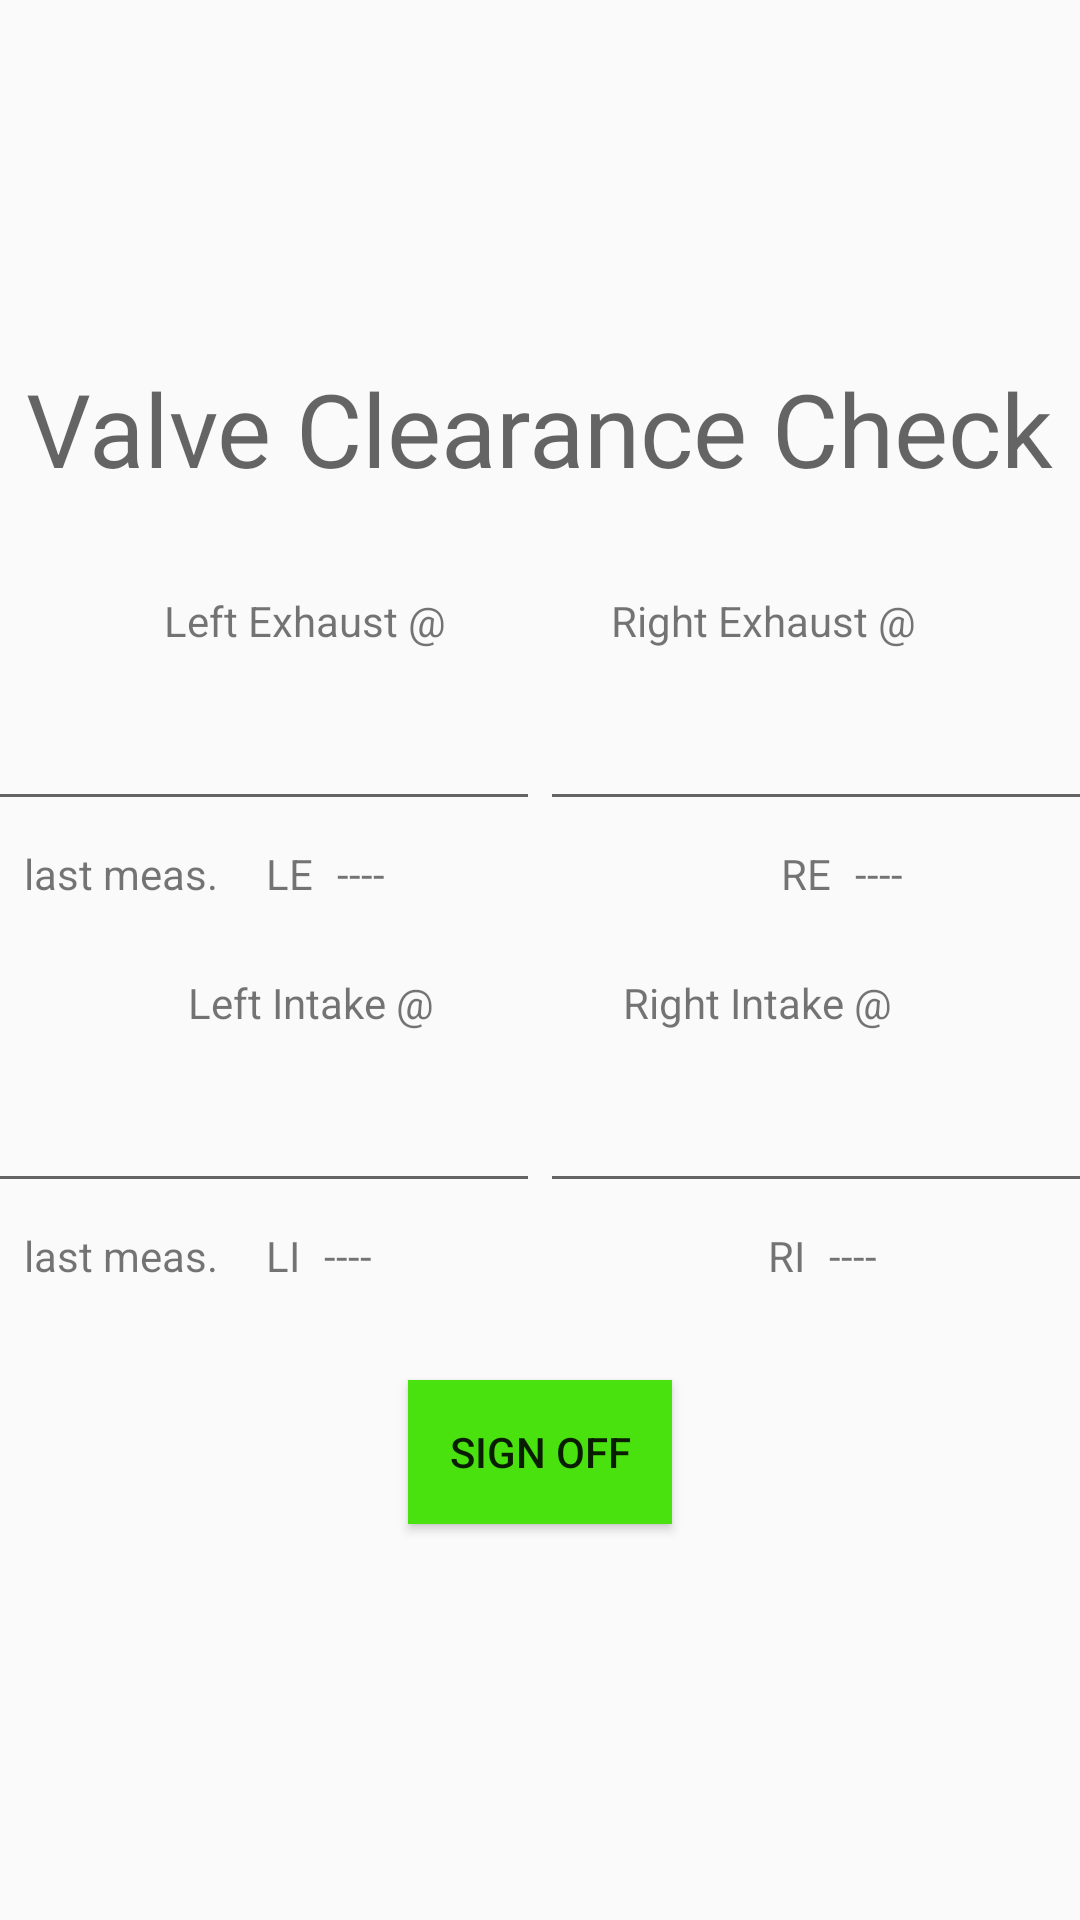

This screen was rendered from an Android layout file. Write that file and the resources it references.
<!-- AndroidManifest.xml: application theme AppTheme -->
<!-- res/layout/activity_valve_clearance_check.xml -->
<?xml version="1.0" encoding="utf-8"?>
<android.support.constraint.ConstraintLayout xmlns:android="http://schemas.android.com/apk/res/android"
    xmlns:app="http://schemas.android.com/apk/res-auto"
    xmlns:tools="http://schemas.android.com/tools"
    android:layout_width="match_parent"
    android:layout_height="match_parent"
    android:onClick="checkValveClearance"
    tools:context=".ValveClearanceCheck">

    <TextView
        android:id="@+id/textView3"
        android:layout_width="wrap_content"
        android:layout_height="wrap_content"
        android:layout_marginTop="120dp"
        android:text="@string/valve_clearance_title"
        android:textAppearance="@style/TextAppearance.AppCompat.Display1"
        app:layout_constraintEnd_toEndOf="parent"
        app:layout_constraintHorizontal_bias="0.5"
        app:layout_constraintStart_toStartOf="parent"
        app:layout_constraintTop_toTopOf="parent" />

    <TextView
        android:id="@+id/textView6"
        android:layout_width="wrap_content"
        android:layout_height="wrap_content"
        android:layout_marginTop="32dp"
        android:text="@string/left_exhaust"
        app:layout_constraintEnd_toStartOf="@+id/textView7"
        app:layout_constraintHorizontal_bias="0.5"
        app:layout_constraintStart_toStartOf="parent"
        app:layout_constraintTop_toBottomOf="@+id/textView3" />

    <TextView
        android:id="@+id/textView7"
        android:layout_width="wrap_content"
        android:layout_height="wrap_content"
        android:text="@string/right_exhaust"
        app:layout_constraintBaseline_toBaselineOf="@+id/textView6"
        app:layout_constraintEnd_toEndOf="parent"
        app:layout_constraintHorizontal_bias="0.5"
        app:layout_constraintStart_toEndOf="@+id/textView6" />

    <EditText
        android:id="@+id/left_exhaust_meas"
        android:layout_width="wrap_content"
        android:layout_height="wrap_content"
        android:layout_marginTop="16dp"
        android:ems="10"
        android:gravity="center"
        android:inputType="numberDecimal"
        app:layout_constraintEnd_toStartOf="@+id/right_exhaust_meas"
        app:layout_constraintHorizontal_bias="0.5"
        app:layout_constraintStart_toStartOf="parent"
        app:layout_constraintTop_toBottomOf="@+id/textView6" />

    <EditText
        android:id="@+id/right_exhaust_meas"
        android:layout_width="wrap_content"
        android:layout_height="wrap_content"
        android:ems="10"
        android:gravity="center"
        android:inputType="numberDecimal"
        app:layout_constraintBaseline_toBaselineOf="@+id/left_exhaust_meas"
        app:layout_constraintEnd_toEndOf="parent"
        app:layout_constraintHorizontal_bias="0.5"
        app:layout_constraintStart_toEndOf="@+id/left_exhaust_meas" />

    <TextView
        android:id="@+id/textView8"
        android:layout_width="wrap_content"
        android:layout_height="wrap_content"
        android:layout_marginTop="24dp"
        android:text="@string/left_intake"
        app:layout_constraintEnd_toStartOf="@+id/textView9"
        app:layout_constraintHorizontal_bias="0.5"
        app:layout_constraintStart_toStartOf="parent"
        app:layout_constraintTop_toBottomOf="@+id/textView10" />

    <TextView
        android:id="@+id/textView9"
        android:layout_width="wrap_content"
        android:layout_height="wrap_content"
        android:text="@string/right_intake"
        app:layout_constraintBaseline_toBaselineOf="@+id/textView8"
        app:layout_constraintEnd_toEndOf="parent"
        app:layout_constraintHorizontal_bias="0.5"
        app:layout_constraintStart_toEndOf="@+id/textView8" />

    <EditText
        android:id="@+id/left_intake_meas"
        android:layout_width="wrap_content"
        android:layout_height="wrap_content"
        android:layout_marginTop="16dp"
        android:ems="10"
        android:gravity="center"
        android:inputType="numberDecimal"
        app:layout_constraintEnd_toStartOf="@+id/right_intake_meas"
        app:layout_constraintHorizontal_bias="0.5"
        app:layout_constraintStart_toStartOf="parent"
        app:layout_constraintTop_toBottomOf="@+id/textView8" />

    <EditText
        android:id="@+id/right_intake_meas"
        android:layout_width="wrap_content"
        android:layout_height="wrap_content"
        android:ems="10"
        android:gravity="center"
        android:inputType="numberDecimal"
        app:layout_constraintBaseline_toBaselineOf="@+id/left_intake_meas"
        app:layout_constraintEnd_toEndOf="parent"
        app:layout_constraintHorizontal_bias="0.5"
        app:layout_constraintStart_toEndOf="@+id/left_intake_meas" />

    <Button
        android:id="@+id/button3"
        android:layout_width="wrap_content"
        android:layout_height="wrap_content"
        android:layout_marginTop="32dp"
        android:background="@color/checkBox"
        android:onClick="checkValveClearance"
        android:text="@string/inspect_task_label"
        app:layout_constraintEnd_toEndOf="parent"
        app:layout_constraintHorizontal_bias="0.5"
        app:layout_constraintStart_toStartOf="parent"
        app:layout_constraintTop_toBottomOf="@+id/textView15" />

    <TextView
        android:id="@+id/textView10"
        android:layout_width="wrap_content"
        android:layout_height="wrap_content"
        android:layout_marginStart="8dp"
        android:layout_marginTop="8dp"
        android:text="@string/previous"
        app:layout_constraintStart_toStartOf="parent"
        app:layout_constraintTop_toBottomOf="@+id/left_exhaust_meas" />

    <TextView
        android:id="@+id/textView11"
        android:layout_width="wrap_content"
        android:layout_height="wrap_content"
        android:layout_marginStart="16dp"
        android:text="LE"
        app:layout_constraintBaseline_toBaselineOf="@+id/textView10"
        app:layout_constraintStart_toEndOf="@+id/textView10" />

    <TextView
        android:id="@+id/last_LE"
        android:layout_width="wrap_content"
        android:layout_height="wrap_content"
        android:layout_marginStart="8dp"
        android:text="@string/blank"
        app:layout_constraintBaseline_toBaselineOf="@+id/textView11"
        app:layout_constraintStart_toEndOf="@+id/textView11" />

    <TextView
        android:id="@+id/textView13"
        android:layout_width="wrap_content"
        android:layout_height="wrap_content"
        android:layout_marginStart="132dp"
        android:text="RE"
        app:layout_constraintBaseline_toBaselineOf="@+id/last_LE"
        app:layout_constraintStart_toEndOf="@+id/last_LE" />

    <TextView
        android:id="@+id/last_RE"
        android:layout_width="wrap_content"
        android:layout_height="wrap_content"
        android:layout_marginStart="8dp"
        android:text="@string/blank"
        app:layout_constraintBaseline_toBaselineOf="@+id/textView13"
        app:layout_constraintStart_toEndOf="@+id/textView13" />

    <TextView
        android:id="@+id/textView15"
        android:layout_width="wrap_content"
        android:layout_height="wrap_content"
        android:layout_marginStart="8dp"
        android:layout_marginTop="8dp"
        android:text="@string/previous"
        android:textAppearance="@style/TextAppearance.AppCompat.Small"
        app:layout_constraintStart_toStartOf="parent"
        app:layout_constraintTop_toBottomOf="@+id/left_intake_meas" />

    <TextView
        android:id="@+id/textView16"
        android:layout_width="wrap_content"
        android:layout_height="wrap_content"
        android:layout_marginStart="16dp"
        android:text="LI"
        app:layout_constraintBaseline_toBaselineOf="@+id/textView15"
        app:layout_constraintStart_toEndOf="@+id/textView15" />

    <TextView
        android:id="@+id/last_LI"
        android:layout_width="wrap_content"
        android:layout_height="wrap_content"
        android:layout_marginStart="8dp"
        android:text="@string/blank"
        app:layout_constraintBaseline_toBaselineOf="@+id/textView16"
        app:layout_constraintStart_toEndOf="@+id/textView16" />

    <TextView
        android:id="@+id/textView18"
        android:layout_width="wrap_content"
        android:layout_height="wrap_content"
        android:layout_marginStart="132dp"
        android:text="RI"
        app:layout_constraintBaseline_toBaselineOf="@+id/last_LI"
        app:layout_constraintStart_toEndOf="@+id/last_LI" />

    <TextView
        android:id="@+id/last_RI"
        android:layout_width="wrap_content"
        android:layout_height="wrap_content"
        android:layout_marginStart="8dp"
        android:text="@string/blank"
        app:layout_constraintBaseline_toBaselineOf="@+id/textView18"
        app:layout_constraintStart_toEndOf="@+id/textView18" />
</android.support.constraint.ConstraintLayout>
<!-- resources referenced by this layout -->
<resources>
  <color name="checkBox">#49E20E</color>
  <string name="blank">----</string>
  <string name="inspect_task_label">Sign Off</string>
  <string name="left_exhaust">Left Exhaust @</string>
  <string name="left_intake">Left Intake @</string>
  <string name="previous">last meas.</string>
  <string name="right_exhaust">Right Exhaust @</string>
  <string name="right_intake">Right Intake @</string>
  <string name="valve_clearance_title">Valve Clearance Check</string>
  <style name="AppTheme" parent="Theme.AppCompat.Light.DarkActionBar">
          
          <item name="colorPrimary">@color/colorPrimary</item>
          <item name="colorPrimaryDark">@color/colorPrimaryDark</item>
          <item name="colorAccent">@color/checkBox</item>
      </style>
  <color name="colorPrimary">#5A5A5E</color>
  <color name="colorPrimaryDark">#000000</color>
</resources>
